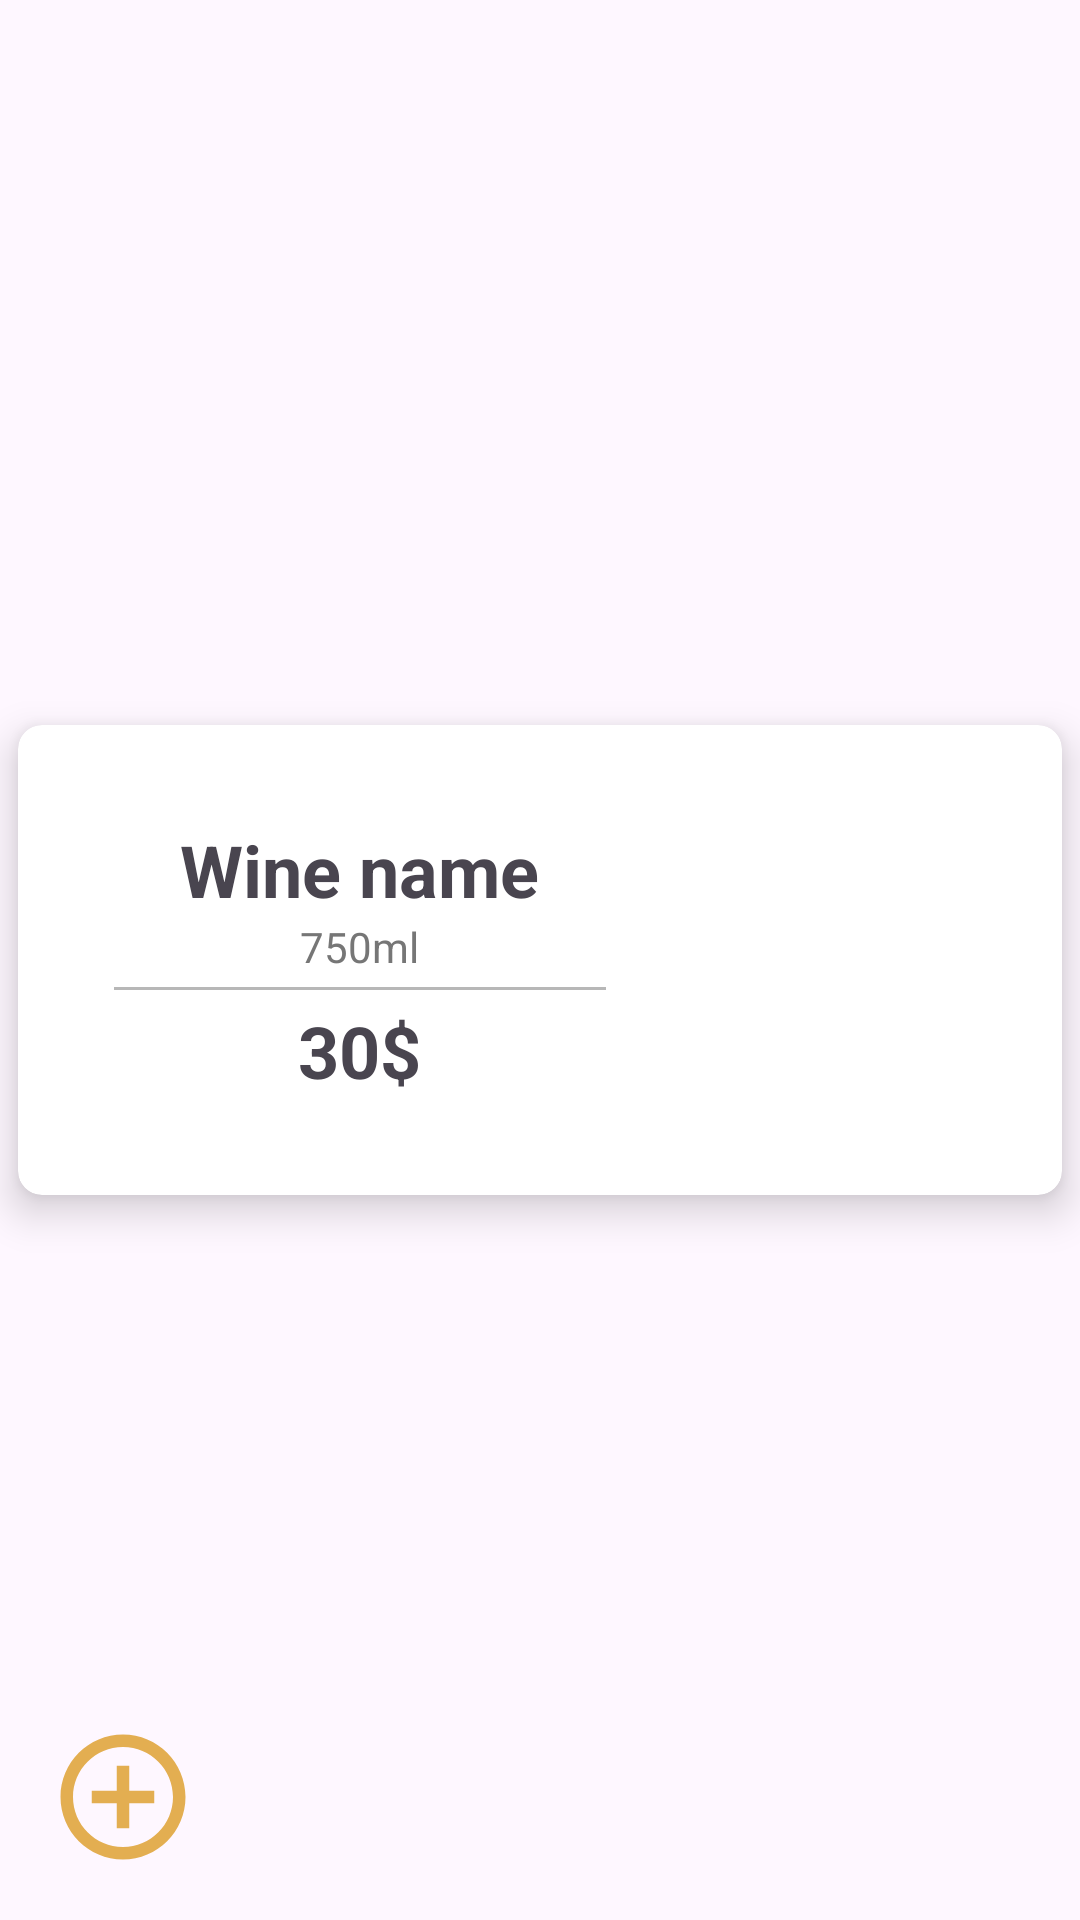

Produce the Android XML layout that renders to this screen, including the resource entries it uses.
<!-- AndroidManifest.xml: application theme Theme.New1 -->
<!-- res/layout/wine_item.xml -->
<?xml version="1.0" encoding="utf-8"?>
<androidx.constraintlayout.widget.ConstraintLayout xmlns:android="http://schemas.android.com/apk/res/android"
    android:layout_width="match_parent"
    android:layout_height="wrap_content"
    xmlns:app="http://schemas.android.com/apk/res-auto">

    <ImageView
        android:id="@+id/addWineBtn"
        android:layout_width="50dp"
        android:layout_height="50dp"
        android:translationZ="100dp"
        android:layout_margin="16dp"
        app:layout_constraintBottom_toBottomOf="parent"
        android:src="@drawable/baseline_add_circle_outline_24"
        app:layout_constraintStart_toStartOf="parent"
        />
    <androidx.cardview.widget.CardView
        app:cardCornerRadius="8dp"
        app:cardElevation="8dp"
        app:layout_constraintTop_toTopOf="parent"
        app:layout_constraintEnd_toEndOf="parent"
        app:layout_constraintStart_toStartOf="parent"
        app:layout_constraintBottom_toBottomOf="parent"
        android:layout_width="match_parent"
        android:layout_margin="6dp"
        android:layout_height="wrap_content">

        <LinearLayout
            android:layoutDirection="rtl"
            android:padding="16dp"
            android:layout_width="match_parent"
            android:layout_height="wrap_content">
            <ImageView
                android:id="@+id/wineImageView"
                android:layout_width="120dp"
                android:layout_height="120dp"
                android:src="@drawable/common_google_signin_btn_text_dark"/>

        <LinearLayout
            android:layoutDirection="rtl"
            android:gravity="center|top"
            android:layout_marginVertical="16dp"
            android:orientation="vertical"
            android:layout_marginHorizontal="16dp"
            android:layout_width="match_parent"
            android:layout_height="wrap_content">

            <TextView
                android:text="Wine name"
                android:textStyle="bold"
                android:id="@+id/wineNameTv"
                android:textSize="24sp"
                android:layout_width="wrap_content"
                android:layout_height="wrap_content"/>

            <TextView
                android:text="750ml"
                android:id="@+id/wineMlTv"
                android:textColor="#767676"
                android:textSize="14sp"
                android:layout_width="wrap_content"
                android:layout_height="wrap_content"/>

            <View
                android:layout_marginVertical="4dp"
                android:layout_width="match_parent"
                android:layout_height="1dp"
                android:background="#B7B7B7"/>

            <TextView
                android:layout_width="wrap_content"
                android:layout_height="wrap_content"
                android:text="30$"
                android:id="@+id/winePriceTv"
                android:textSize="24sp"
                android:textStyle="bold" />
        </LinearLayout>
        </LinearLayout>

    </androidx.cardview.widget.CardView>



</androidx.constraintlayout.widget.ConstraintLayout>
<!-- resources referenced by this layout -->
<resources>
  <!-- drawable baseline_add_circle_outline_24 (drawable) -->
  <vector android:height="24dp" android:tint="#E3AE51"
      android:viewportHeight="24" android:viewportWidth="24"
      android:width="24dp" xmlns:android="http://schemas.android.com/apk/res/android">
      <path android:fillColor="@android:color/white" android:pathData="M13,7h-2v4L7,11v2h4v4h2v-4h4v-2h-4L13,7zM12,2C6.48,2 2,6.48 2,12s4.48,10 10,10 10,-4.48 10,-10S17.52,2 12,2zM12,20c-4.41,0 -8,-3.59 -8,-8s3.59,-8 8,-8 8,3.59 8,8 -3.59,8 -8,8z"/>
  </vector>
  <style name="Theme.New1" parent="Base.Theme.New1" />
  <style name="Base.Theme.New1" parent="Theme.Material3.DayNight.NoActionBar">
          
          
          <item name="android:statusBarColor">@color/dark_wine</item>
      </style>
  <color name="dark_wine">#77211B</color>
</resources>
